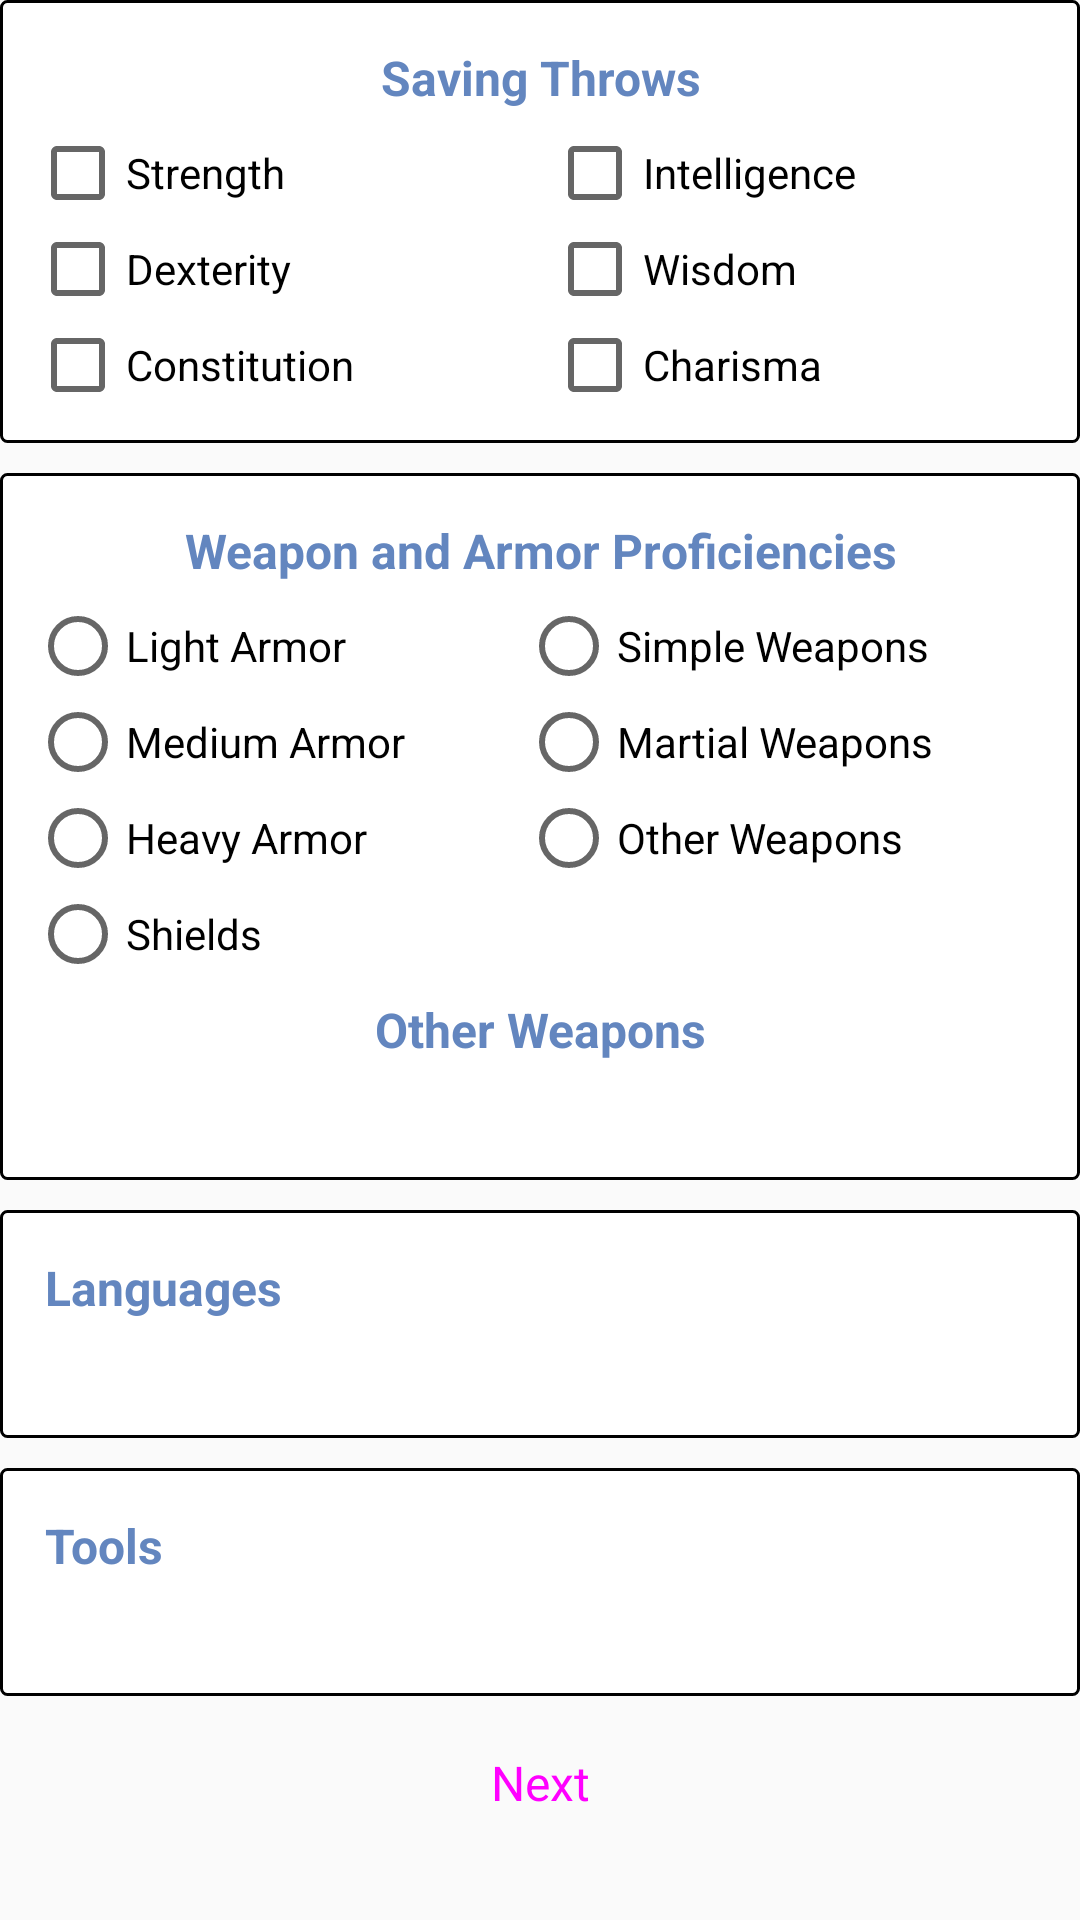

Reconstruct the res/layout file that produces this screen, plus the resources it refers to.
<!-- AndroidManifest.xml: application theme AppTheme -->
<!-- res/layout/activity_expand_character_proficiencies.xml -->
<?xml version="1.0" encoding="utf-8"?>
<ScrollView xmlns:android="http://schemas.android.com/apk/res/android"
    xmlns:tools="http://schemas.android.com/tools"
    android:layout_width="match_parent"
    android:layout_height="match_parent"
    android:layout_margin="5dp"
    tools:context=".ExpandCharacter_Proficiencies">

    <LinearLayout
        android:layout_width="match_parent"
        android:layout_height="wrap_content"
        android:orientation="vertical">

        <LinearLayout
            android:layout_width="match_parent"
            android:layout_height="wrap_content"
            android:background="@drawable/border"
            android:orientation="vertical">

            <TextView
                android:layout_width="match_parent"
                android:layout_height="wrap_content"
                android:layout_margin="5dp"
                android:text="Saving Throws"
                android:textAlignment="center"
                android:textColor="#6386bf"
                android:textSize="16sp"
                android:textStyle="bold" />

            <TableLayout
                android:layout_width="match_parent"
                android:layout_height="match_parent"
                android:stretchColumns="*">

                <TableRow>

                    <CheckBox
                        android:id="@+id/checkbox_Str_Save"
                        android:layout_width="wrap_content"
                        android:layout_height="wrap_content"
                        android:text="@string/checkbox_Str_Save" />

                    <CheckBox
                        android:id="@+id/checkbox_Int_Save"
                        android:layout_width="wrap_content"
                        android:layout_height="wrap_content"
                        android:text="@string/checkbox_Int_Save" />

                </TableRow>

                <TableRow>

                    <CheckBox
                        android:id="@+id/checkbox_Dex_Save"
                        android:layout_width="wrap_content"
                        android:layout_height="wrap_content"
                        android:text="@string/checkbox_Dex_Save" />

                    <CheckBox
                        android:id="@+id/checkbox_Wis_Save"
                        android:layout_width="wrap_content"
                        android:layout_height="wrap_content"
                        android:text="@string/checkbox_Wis_Save" />
                </TableRow>

                <TableRow>

                    <CheckBox
                        android:id="@+id/checkbox_Con_Save"
                        android:layout_width="wrap_content"
                        android:layout_height="wrap_content"
                        android:text="@string/checkbox_Con_Save" />

                    <CheckBox
                        android:id="@+id/checkbox_Cha_Save"
                        android:layout_width="wrap_content"
                        android:layout_height="wrap_content"
                        android:text="@string/checkbox_Cha_Save" />
                </TableRow>
            </TableLayout>
        </LinearLayout>

        <LinearLayout
            android:layout_width="match_parent"
            android:layout_height="wrap_content"
            android:layout_marginTop="10dp"
            android:background="@drawable/border"
            android:orientation="vertical">

            <TextView
                android:layout_width="match_parent"
                android:layout_height="wrap_content"
                android:layout_margin="5dp"
                android:text="Weapon and Armor Proficiencies"
                android:textAlignment="center"
                android:textColor="#6386bf"
                android:textSize="16sp"
                android:textStyle="bold" />

            <TableLayout
                android:layout_width="match_parent"
                android:layout_height="wrap_content"
                android:stretchColumns="*">

                <TableRow>

                    <RadioButton
                        android:id="@+id/radio_Light_Armor"
                        android:text="@string/radio_Light_Armor" />

                    <RadioButton
                        android:id="@+id/radio_Simple_Weapon"
                        android:text="@string/radio_Simple_Weapon" />
                </TableRow>

                <TableRow>

                    <RadioButton
                        android:id="@+id/radio_Medium_Armor"
                        android:text="@string/radio_Medium_Armor" />

                    <RadioButton
                        android:id="@+id/radio_Martial_Weapon"
                        android:text="@string/radio_Martial_Weapon" />
                </TableRow>

                <TableRow>

                    <RadioButton
                        android:id="@+id/radio_Heavy_Armor"
                        android:text="@string/radio_Heavy_Armor" />

                    <RadioButton
                        android:id="@+id/radio_Other_Weapon"
                        android:text="@string/radio_Other_Weapon" />
                </TableRow>

                <TableRow>

                    <RadioButton
                        android:id="@+id/radio_Shield"
                        android:text="@string/radio_Shield" />
                </TableRow>

                <TextView
                    android:layout_width="match_parent"
                    android:layout_height="wrap_content"
                    android:layout_marginTop="5dp"
                    android:text="Other Weapons"
                    android:textAlignment="center"
                    android:textColor="#6386bf"
                    android:textSize="16sp"
                    android:textStyle="bold" />

                <EditText
                    android:id="@+id/editText_Other_weapons"
                    android:inputType="textMultiLine"
                    android:layout_marginTop="5dp"
                    android:background="@null"
                    android:imeOptions="actionDone"/>

            </TableLayout>
        </LinearLayout>

        <LinearLayout
            android:layout_width="match_parent"
            android:layout_height="wrap_content"
            android:layout_marginTop="10dp"
            android:background="@drawable/border"
            android:orientation="vertical">

            <TextView
                android:layout_width="match_parent"
                android:layout_height="wrap_content"
                android:layout_margin="5dp"
                android:text="Languages"
                android:textAlignment="textStart"
                android:textColor="#6386bf"
                android:textSize="16sp"
                android:textStyle="bold" />

            <EditText
                android:id="@+id/textLanguage"
                android:layout_width="wrap_content"
                android:layout_height="wrap_content"
                android:layout_marginStart="5dp"
                android:background="@null"
                android:inputType="textMultiLine"
                android:imeOptions="actionDone"/>

        </LinearLayout>

        <LinearLayout
            android:layout_width="match_parent"
            android:layout_height="wrap_content"
            android:layout_marginTop="10dp"
            android:background="@drawable/border"
            android:orientation="vertical">

            <TextView
                android:layout_width="match_parent"
                android:layout_height="wrap_content"
                android:layout_margin="5dp"
                android:text="Tools"
                android:textAlignment="textStart"
                android:textColor="#6386bf"
                android:textSize="16sp"
                android:textStyle="bold" />

            <EditText
                android:id="@+id/textTool"
                android:layout_width="wrap_content"
                android:layout_height="wrap_content"
                android:layout_marginStart="5dp"
                android:background="@null"
                android:inputType="textMultiLine"
                android:imeOptions="actionDone"/>

        </LinearLayout>

        <Button
            android:id="@+id/nextButton"
            android:text="@string/nextButton"
            android:layout_width="match_parent"
            android:layout_height="wrap_content"
            android:layout_marginTop="5dp"
            android:textSize="16sp"
            style="@style/Widget.MaterialComponents.Button"/>

    </LinearLayout>
</ScrollView>
<!-- resources referenced by this layout -->
<resources>
  <!-- drawable border (drawable) -->
  <shape xmlns:android="http://schemas.android.com/apk/res/android" android:shape="rectangle" >
      <solid android:color="@android:color/white" />
      <stroke android:width="1dip" android:color="#000000" />
      <corners android:radius="2dp" />
      <padding
          android:top="10dp"
          android:bottom="10dp"
          android:left="10dp"
          android:right="10dp" />
  </shape>
  <string name="checkbox_Cha_Save">Charisma</string>
  
      //Weapon and Armor Radio Buttons
  <string name="checkbox_Con_Save">Constitution</string>
  <string name="checkbox_Dex_Save">Dexterity</string>
  <string name="checkbox_Int_Save">Intelligence</string>
  <string name="checkbox_Str_Save">Strength</string>
  <string name="checkbox_Wis_Save">Wisdom</string>
  <string name="nextButton">Next</string>
  
      //Spinner strings
  <string name="radio_Heavy_Armor">Heavy Armor</string>
  <string name="radio_Light_Armor">Light Armor</string>
  <string name="radio_Martial_Weapon">Martial Weapons</string>
  <string name="radio_Medium_Armor">Medium Armor</string>
  <string name="radio_Other_Weapon">Other Weapons</string>
  <string name="radio_Shield">Shields</string>
  <string name="radio_Simple_Weapon">Simple Weapons</string>
  <style name="AppTheme" parent="Theme.AppCompat.Light.DarkActionBar">
          
          <item name="colorPrimary">@color/colorPrimary</item>
          <item name="colorPrimaryDark">@color/colorPrimaryDark</item>
          <item name="colorAccent">@color/colorAccent</item>
      </style>
  
      // Horizontal Line
  <color name="colorPrimary">#6F9BBD</color>
  <color name="colorPrimaryDark">#575E79</color>
  <color name="colorAccent">#FF7F7F</color>
</resources>
